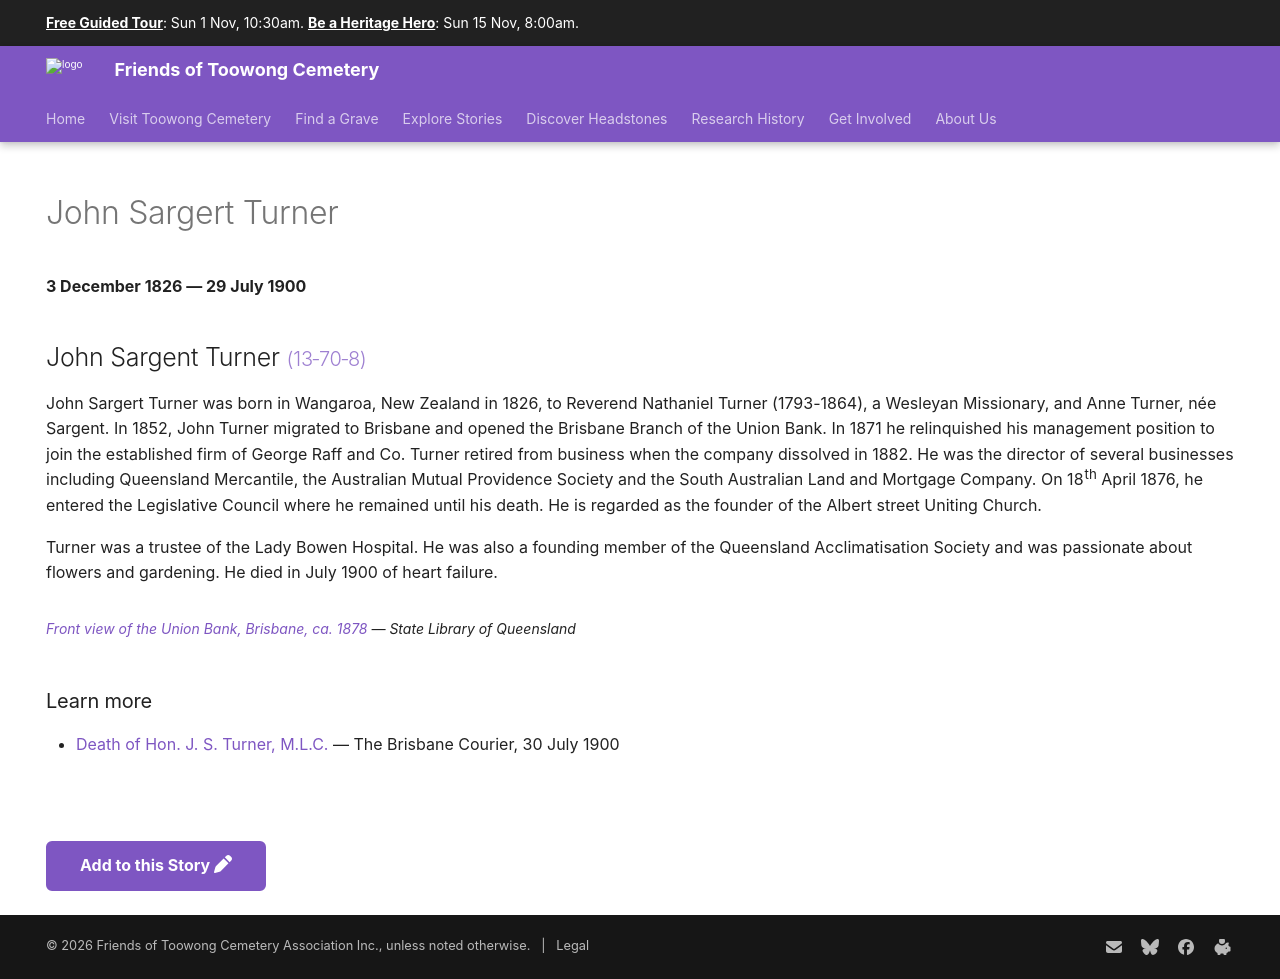

repository: 1871fotc/1871fotc.github.io · page: research/john-sargent-turner/index.html · generator: mkdocs

---
title: John Sargent Turner
hide:
  - toc
  - navigation 
---

# John Sargert Turner

**3 December 1826 — 29 July 1900**

<!-- From graveside information sign -->

<!-- TODO not in story, not in index -->

--8<-- "snippets/john-sargent-turner.md"

### Learn more

- [Death of Hon. J. S. Turner, M.L.C.](https://trove.nla.gov.au/newspaper/article/19041416) — The Brisbane Courier, 30 July 1900 

--8<-- "snippets/add-to-this-story.md"
